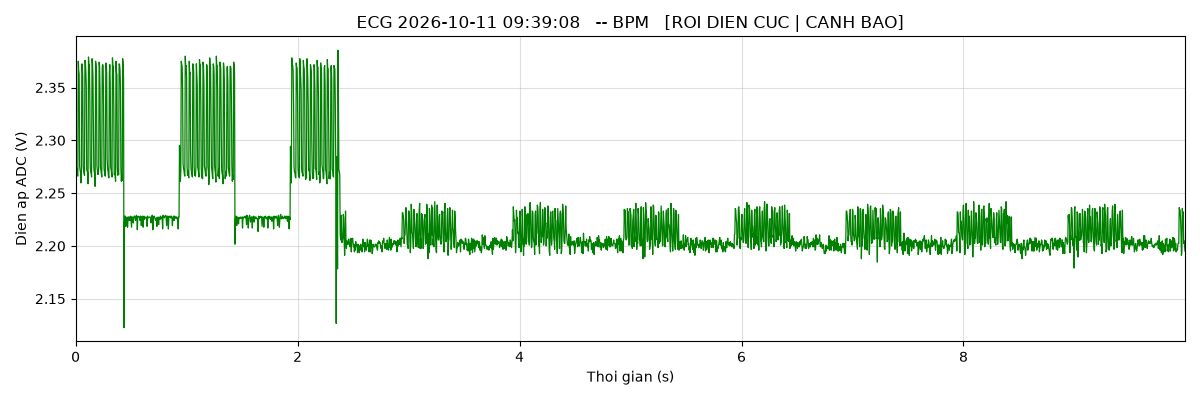

The table this chart was drawn from, first rows:
t_s, adc_raw, volt
0.0000, 2922, 2.355
0.0040, 2821, 2.273
0.0080, 2822, 2.274
0.0120, 2818, 2.271
0.0160, 2813, 2.267
0.0200, 2812, 2.266
0.0240, 2947, 2.375
0.0280, 2936, 2.366
0.0320, 2932, 2.363
0.0360, 2824, 2.276
0.0400, 2819, 2.272
0.0440, 2817, 2.27
0.0480, 2804, 2.26
0.0520, 2813, 2.267
0.0560, 2944, 2.373
0.0600, 2943, 2.372
0.0640, 2929, 2.36
0.0680, 2824, 2.276
0.0720, 2818, 2.271
0.0760, 2816, 2.269
0.0800, 2813, 2.267
0.0840, 2948, 2.376
0.0880, 2946, 2.374
0.0920, 2935, 2.365
0.0960, 2919, 2.352
0.1000, 2819, 2.272
0.1040, 2818, 2.271
0.1080, 2817, 2.27
0.1120, 2803, 2.259
0.1160, 2952, 2.379
0.1200, 2943, 2.372
0.1240, 2943, 2.372
0.1280, 2904, 2.34
0.1320, 2823, 2.275
0.1360, 2817, 2.27
0.1400, 2815, 2.268
0.1440, 2811, 2.265
0.1480, 2950, 2.377
0.1520, 2945, 2.373
0.1560, 2930, 2.361
0.1600, 2873, 2.315
0.1640, 2822, 2.274
0.1680, 2817, 2.27
0.1720, 2815, 2.268
0.1760, 2800, 2.256
0.1800, 2947, 2.375
0.1840, 2943, 2.372
0.1880, 2933, 2.364
0.1920, 2824, 2.276
0.1960, 2819, 2.272
0.2000, 2814, 2.268
0.2040, 2814, 2.268
0.2080, 2822, 2.274
0.2120, 2946, 2.374
0.2160, 2941, 2.37
0.2200, 2911, 2.346
0.2240, 2822, 2.274
0.2280, 2819, 2.272
0.2320, 2815, 2.268
0.2360, 2811, 2.265
... 2,440 more rows
